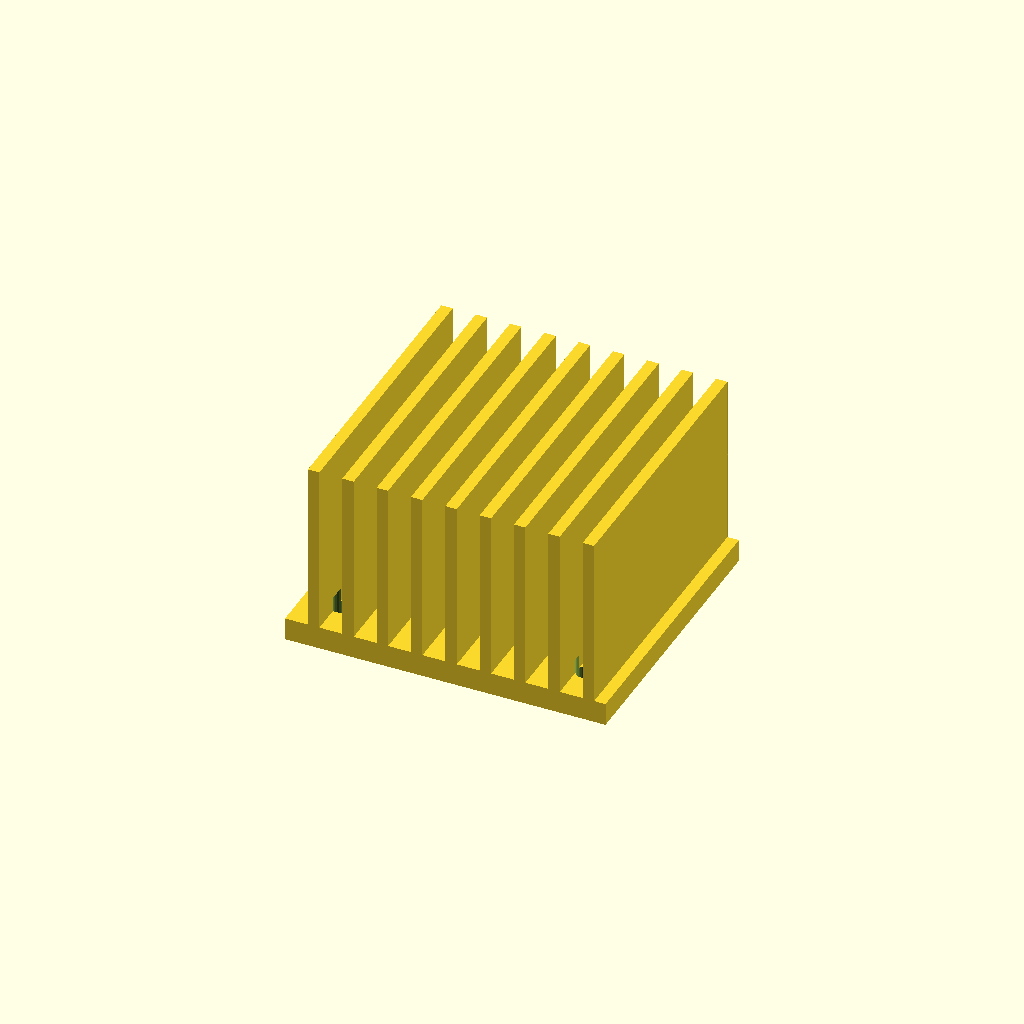
Cell 1: rendered with the file's own defaults.
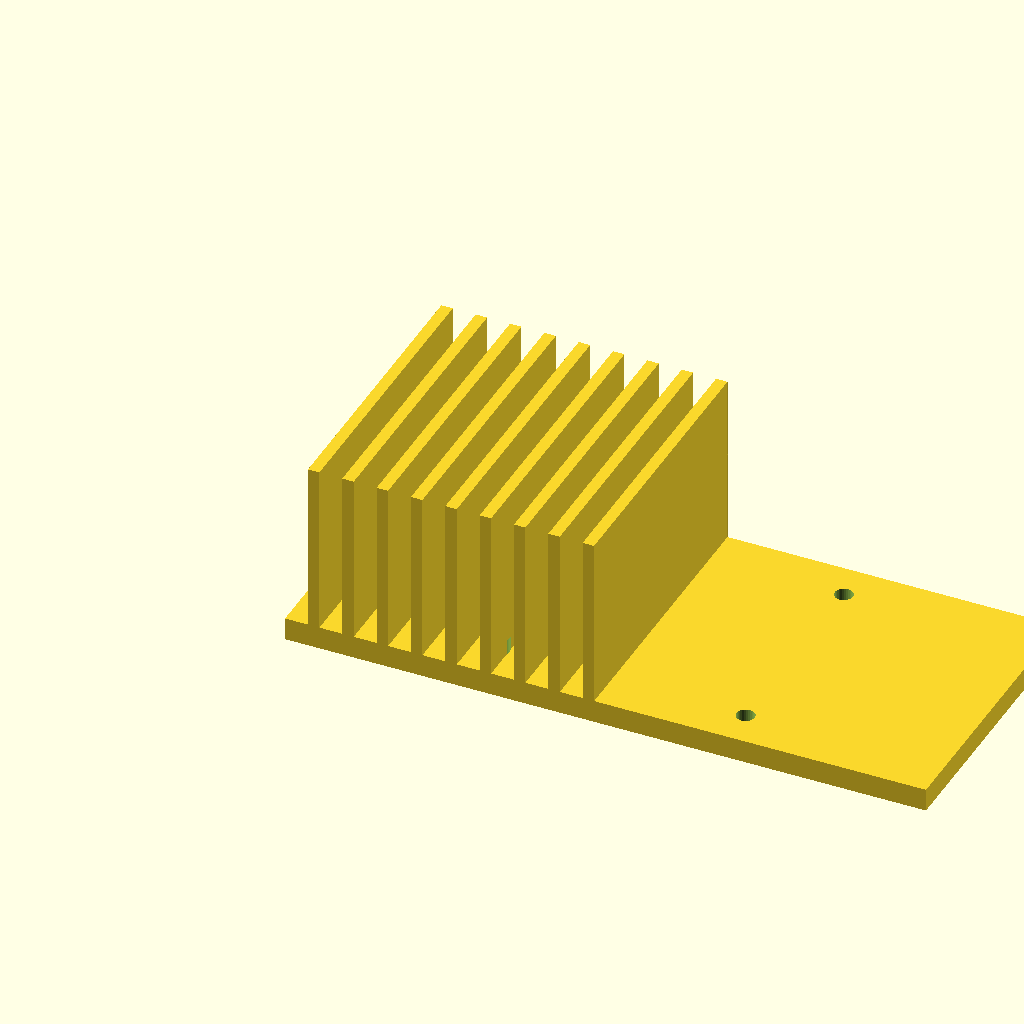
Cell 2 — base_w set to 112, the other parameters unchanged.
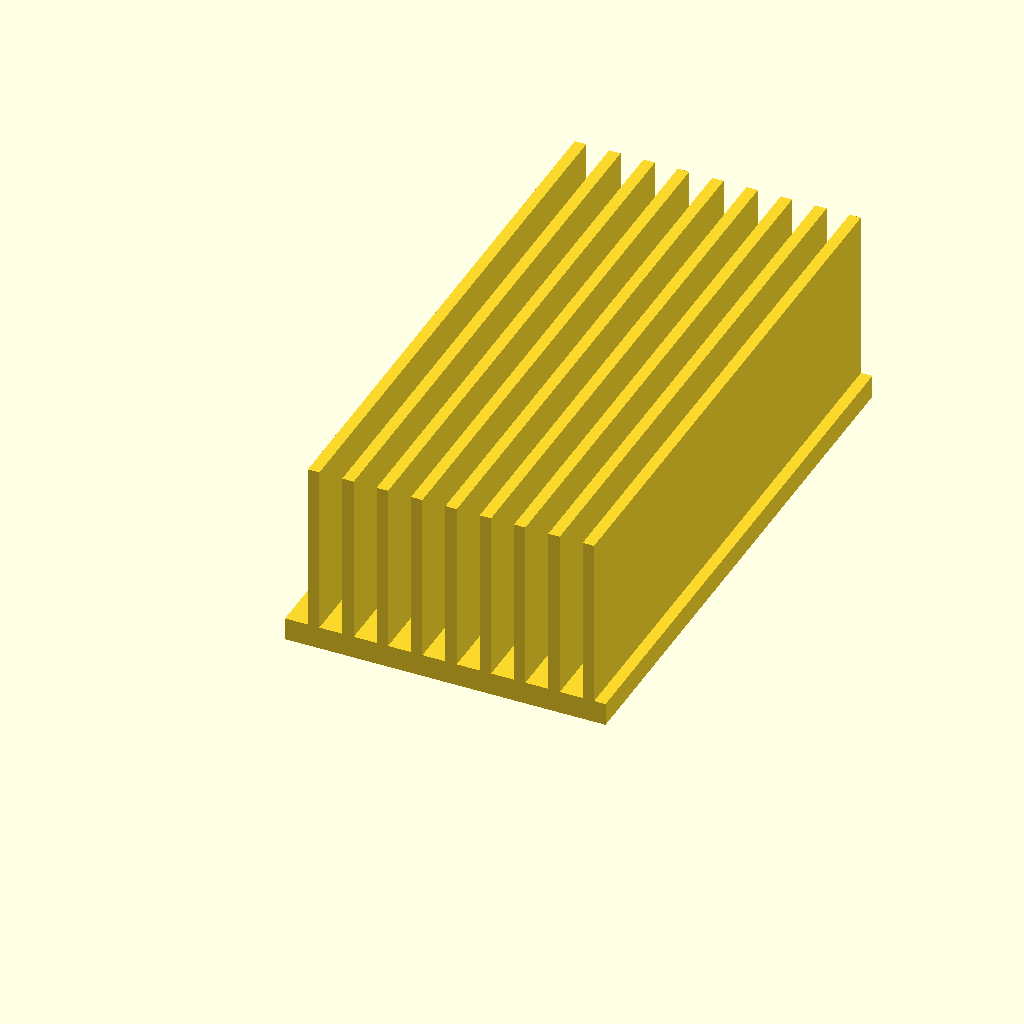
Cell 3: base_d = 100 (everything else at default).
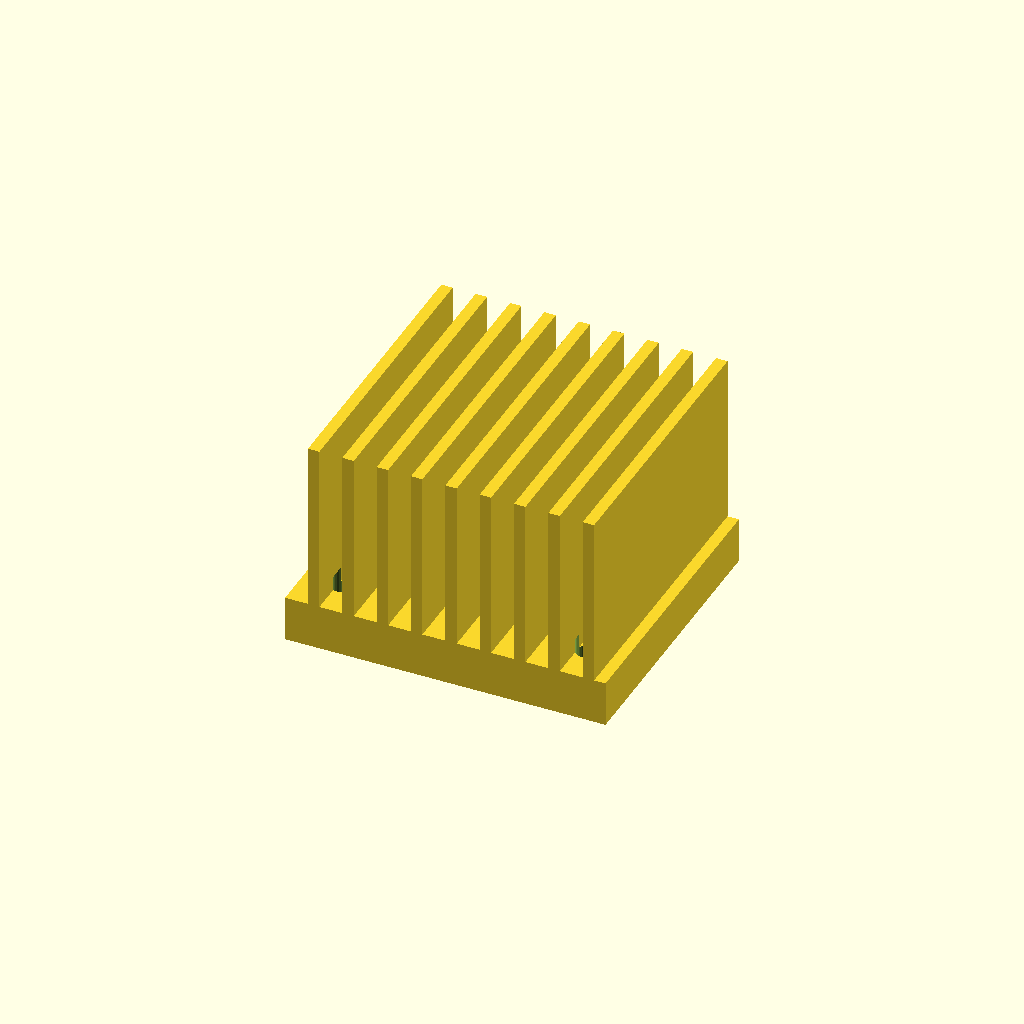
Cell 4 — base_t set to 8, the other parameters unchanged.
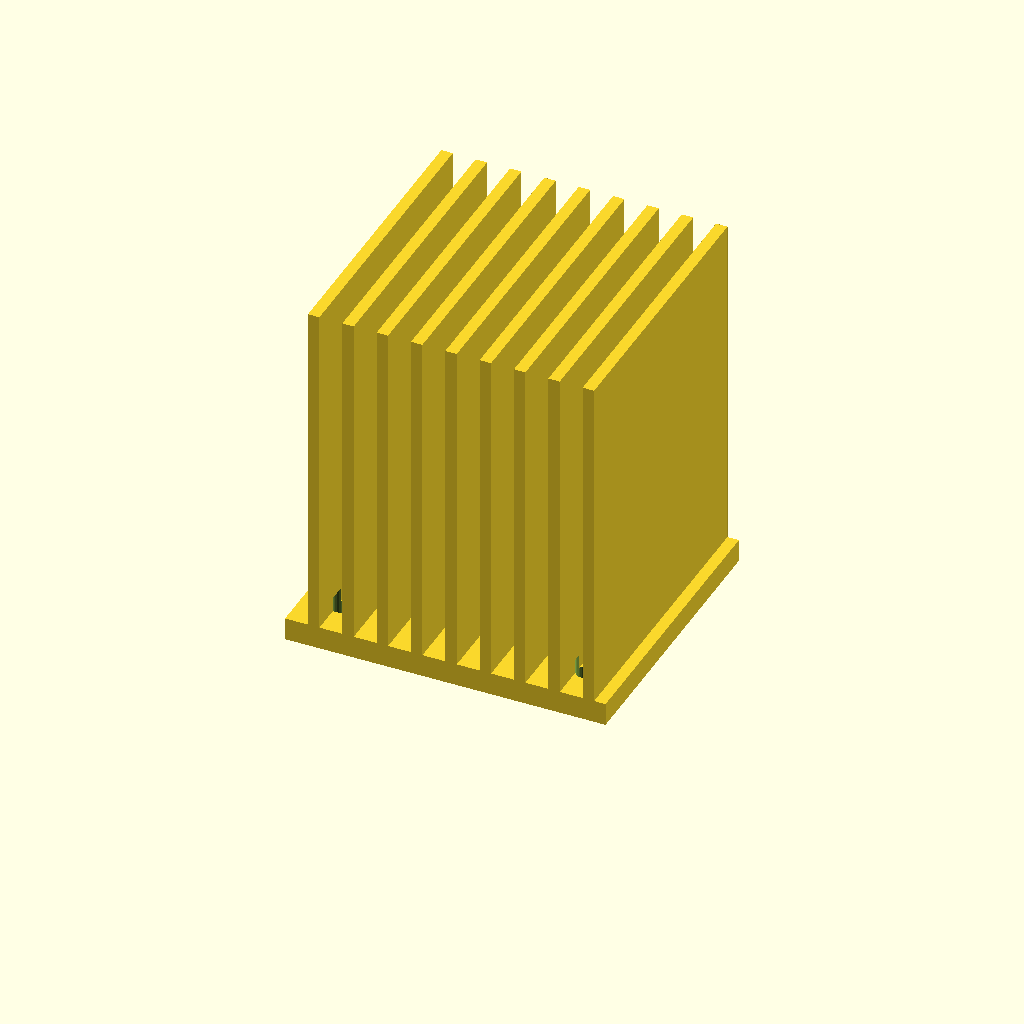
Cell 5: the same model with fin_h = 60.
One fixed orthographic camera (rotation 55°, 0°, 25°; colour scheme Cornfield) for every cell.
The OpenSCAD source (optional_data/data/gen3/heatsinks/part_0044.scad):
$fn = 32;

// ----------------------------------------------------------------------
// Finned heat sink: 56 x 50 mm base, 30 mm fins
// ----------------------------------------------------------------------

// --- parameters (mm) ---
base_w = 56;              // base width
base_d = 50;              // base depth
base_t = 4;               // base thickness
fin_h = 30;               // fin height above the base
holes_d = 3.17;           // fixing holes
hole_x = 21.41;           // hole offset in x
hole_y = 18.41;           // hole offset in y
fin_t = 2;                // fin thickness
fin_pitch = 6;            // fin pitch
fin_count = 9;            // number of fins
fin_x0 = 4;               // first fin offset

difference() {
  union() {
    cube([base_w, base_d, base_t]);
    for (i = [0 : fin_count - 1]) {
      translate([fin_x0 + i * fin_pitch, 0, base_t - 0.5]) cube([fin_t, base_d, fin_h + 0.5]);
    }
  }
  /* fixing holes through the base, 2.5 mm clear on both sides */
  for (hx = [-21.41, 21.41]) {
    for (hy = [-18.41, 18.41]) {
      translate([base_w / 2 + hx, base_d / 2 + hy, -2.5]) cylinder(h = base_t + 5, d = holes_d);
    }
  }
}
Customizer parameters (derived from the source; name, type, default, range or options):
base_w: number, default 56
base_d: number, default 50
base_t: number, default 4
fin_h: number, default 30
holes_d: number, default 3.17
hole_x: number, default 21.41
hole_y: number, default 18.41
fin_t: number, default 2
fin_pitch: number, default 6
fin_count: number, default 9
fin_x0: number, default 4
